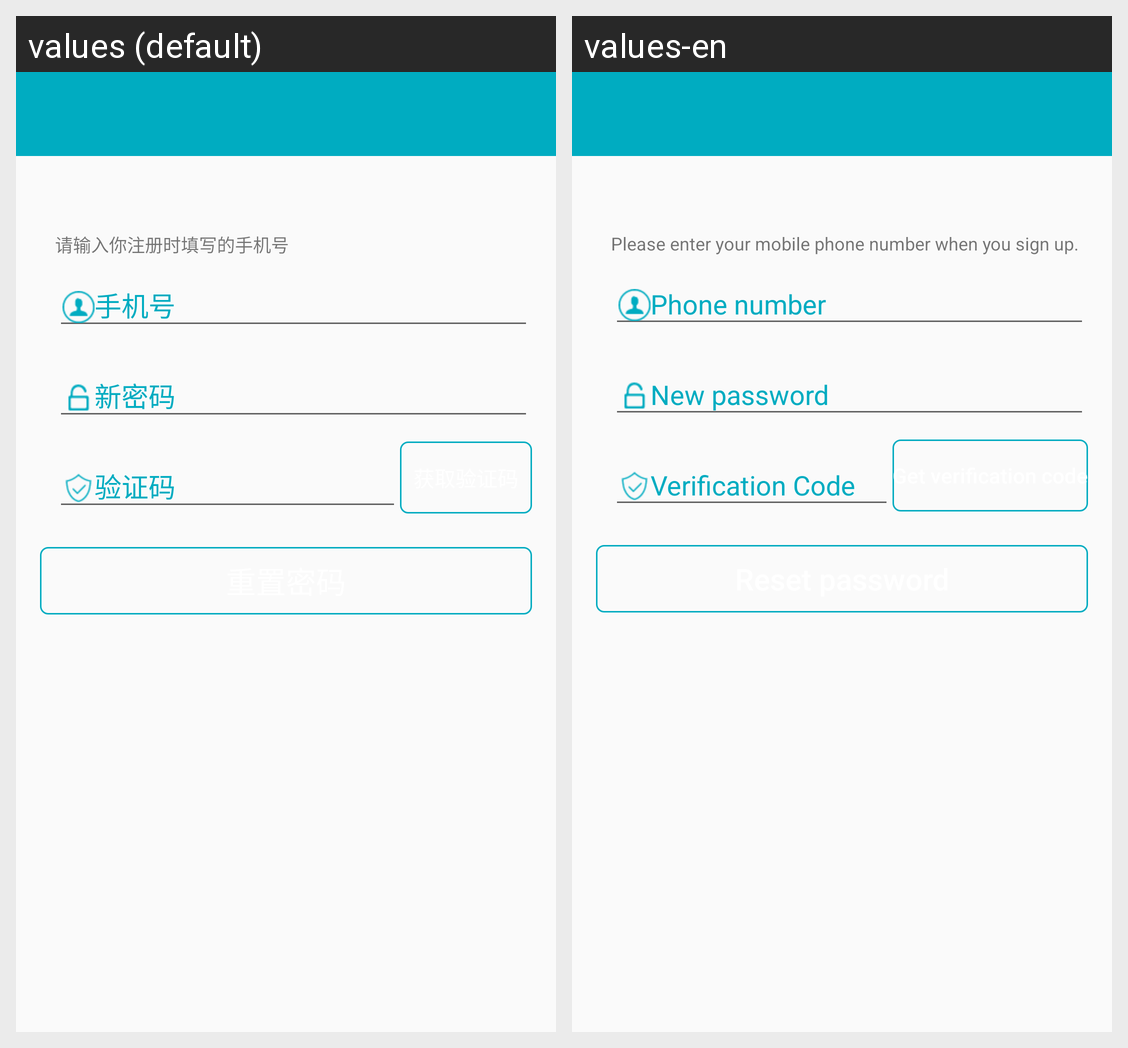

For this localized Android screen grid, give each drawn string resource with its value in every locale shown.
Android screen res/layout/activity_forget_psw.xml rendered under 2 locales, left to right: values (default), values-en. Device: Nexus 5 (rendered at 1080×1920; each locale shown at half size, 540×960, under a caption strip naming it); theme AppTheme.
Strings drawn on this screen, with the default value and each locale's value (text and hints the layout hard-codes, and strings that could not be matched under every locale, appear in the picture but are not listed):

please_edit_phone
  values: 请输入你注册时填写的手机号
  values-en: Please enter your mobile phone number when you sign up.

get_code
  values: 获取验证码
  values-en: Get verification code

reset_psw
  values: 重置密码
  values-en: Reset password
